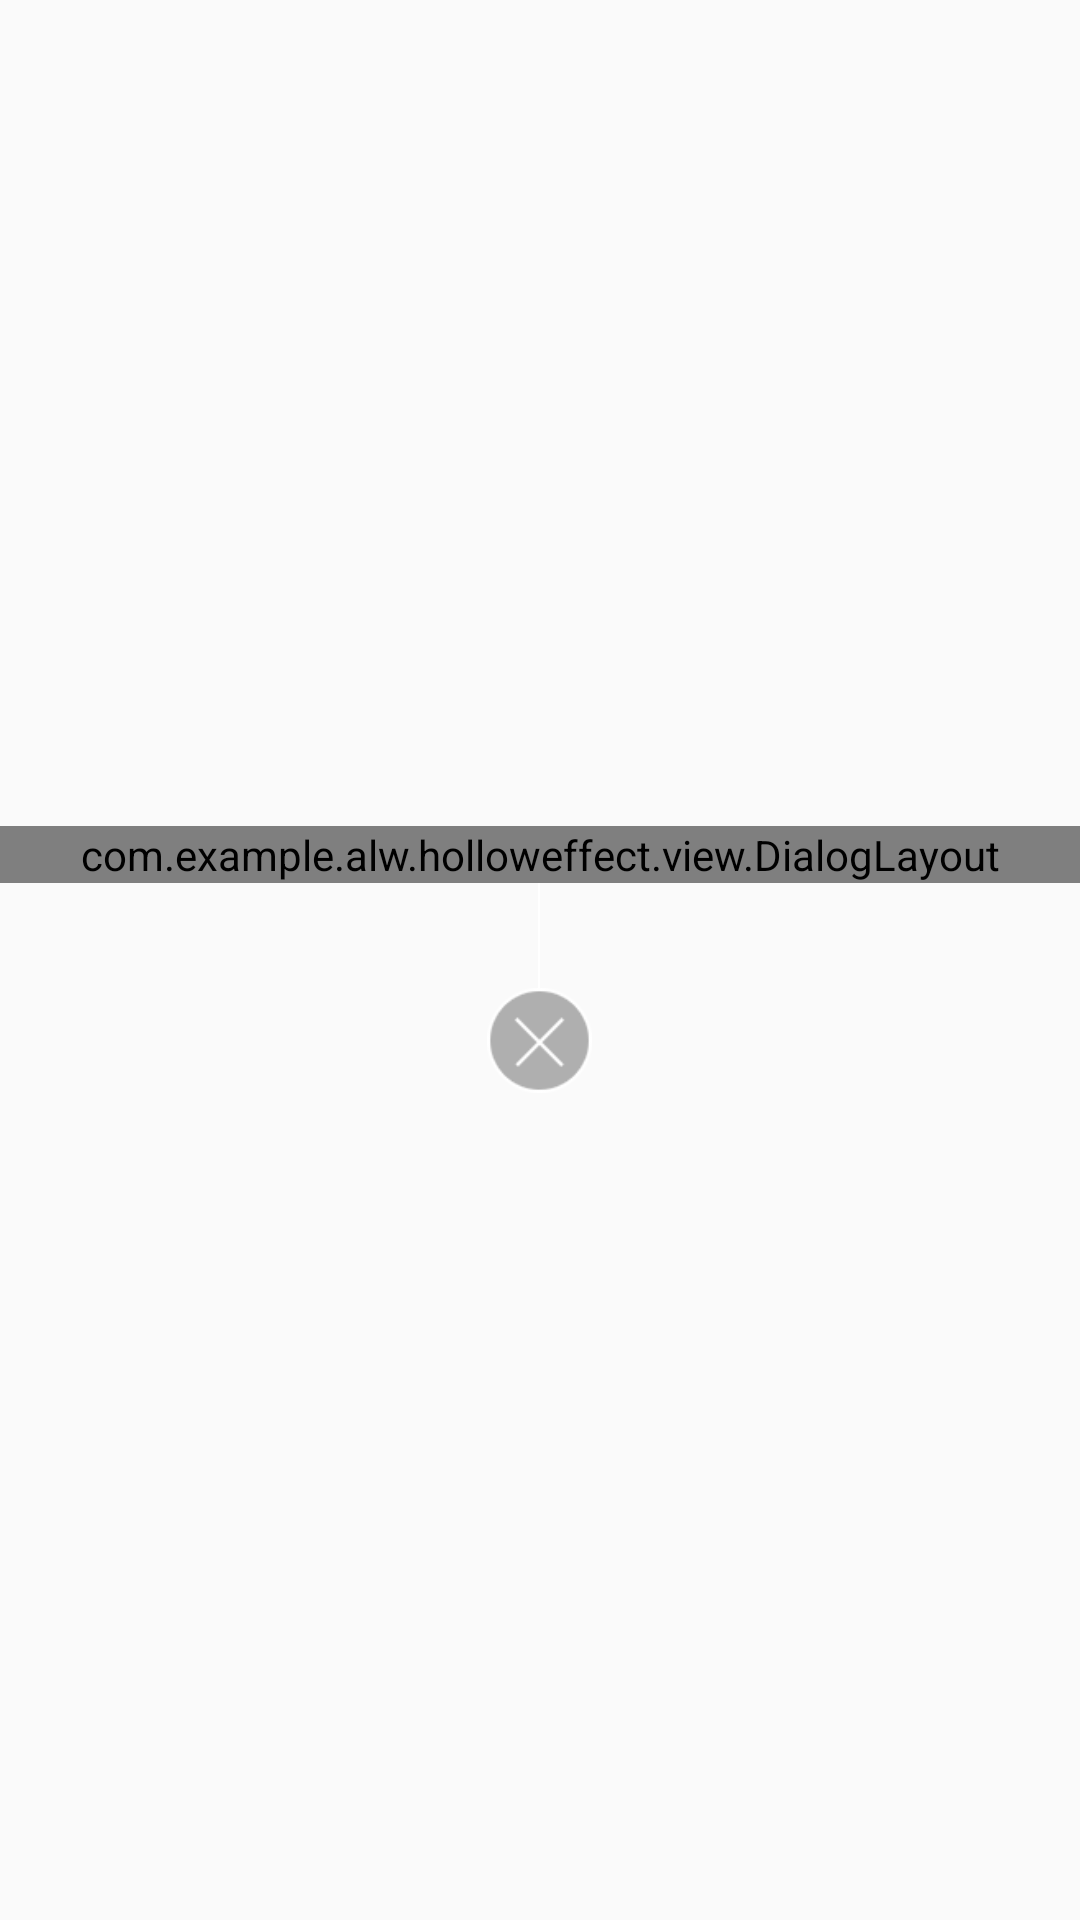

Produce the Android XML layout that renders to this screen, including the resource entries it uses.
<!-- AndroidManifest.xml: application theme AppTheme -->
<!-- res/layout/second_activity.xml -->
<?xml version="1.0" encoding="utf-8"?>
<RelativeLayout xmlns:android="http://schemas.android.com/apk/res/android"
    xmlns:tools="http://schemas.android.com/tools"
    android:id="@+id/activity_main"
    android:layout_width="match_parent"
    android:layout_height="match_parent"
    android:gravity="center">
    

    <com.example.alw.holloweffect.view.DialogLayout
        android:id="@+id/dialogview"
        android:layout_width="match_parent"
        android:layout_height="wrap_content"
        android:gravity="center_horizontal"
        android:orientation="vertical">


        <RelativeLayout
            android:layout_width="match_parent"
            android:layout_height="wrap_content">

            <de.hdodenhof.circleimageview.CircleImageView xmlns:app="http://schemas.android.com/apk/res-auto"
                android:id="@+id/profile_image"
                android:layout_width="96dp"
                android:layout_height="96dp"
                android:layout_centerHorizontal="true"
                android:layout_gravity="center"
                android:src="@mipmap/aaaa"
                app:civ_border_color="#ffffff"
                app:civ_border_width="2dp"
                app:civ_fill_color="#000000" />

            <TextView
                android:textSize="13sp"
                android:drawableLeft="@drawable/btn_ban"
                android:textColor="#000000"
                android:layout_width="wrap_content"
                android:layout_height="wrap_content"
                android:layout_alignParentRight="true"
                android:layout_marginRight="10dp"
                android:drawablePadding="3dp"
                android:layout_marginTop="56dp"
                android:text="禁言" />

        </RelativeLayout>


        <TextView
            android:layout_width="wrap_content"
            android:layout_height="wrap_content"
            android:layout_marginTop="21dp"
            android:text="呆萌龙猫钓客"
            android:textColor="#000000"
            android:textSize="17sp" />


        <TextView
            android:layout_width="wrap_content"
            android:layout_height="wrap_content"
            android:layout_marginTop="9dp"
            android:text="上鱼ID：12635683"
            android:textColor="#878787"
            android:textSize="13sp" />

        <TextView
            android:layout_width="wrap_content"
            android:layout_height="wrap_content"
            android:layout_marginTop="9dp"
            android:text="签约高手"
            android:textColor="#00a0e9"
            android:textSize="13sp" />

        <LinearLayout
            android:layout_width="match_parent"
            android:layout_height="wrap_content"
            android:layout_marginTop="35dp"
            android:orientation="horizontal">

            <LinearLayout
                android:layout_width="wrap_content"
                android:layout_height="wrap_content"
                android:layout_weight="1"
                android:gravity="center"
                android:orientation="vertical">

                <TextView
                    android:layout_width="wrap_content"
                    android:layout_height="wrap_content"
                    android:text="粉丝"
                    android:textColor="#000000"
                    android:textSize="15sp" />

                <TextView
                    android:layout_width="wrap_content"
                    android:layout_height="wrap_content"
                    android:text="3685"
                    android:textColor="#ea68a2"
                    android:textSize="15sp" />


            </LinearLayout>

            <LinearLayout
                android:layout_width="wrap_content"
                android:layout_height="wrap_content"
                android:layout_weight="1"
                android:gravity="center"
                android:orientation="vertical">

                <TextView
                    android:layout_width="wrap_content"
                    android:layout_height="wrap_content"
                    android:text="鱼票"
                    android:textColor="#000000"
                    android:textSize="15sp" />

                <TextView
                    android:layout_width="wrap_content"
                    android:layout_height="wrap_content"
                    android:text="1.22万"
                    android:textColor="#ff9000"
                    android:textSize="15sp" />


            </LinearLayout>

            <LinearLayout
                android:layout_width="wrap_content"
                android:layout_height="wrap_content"
                android:layout_weight="1"
                android:gravity="center"
                android:orientation="vertical">

                <TextView
                    android:layout_width="wrap_content"
                    android:layout_height="wrap_content"
                    android:text="送出"
                    android:textColor="#000000"
                    android:textSize="15sp" />

                <TextView
                    android:layout_width="wrap_content"
                    android:layout_height="wrap_content"
                    android:text="1.22万"
                    android:textColor="#22ac38"
                    android:textSize="15sp" />


            </LinearLayout>


        </LinearLayout>


        <View
            android:layout_width="match_parent"
            android:layout_height="0.5dp"
            android:layout_marginTop="26dp"
            android:background="#e5e5e5" />

        <LinearLayout
            android:layout_width="match_parent"
            android:layout_height="65dp"
            android:background="@drawable/bottom"
            android:gravity="center"
            android:orientation="horizontal">


            <TextView
                android:layout_width="wrap_content"
                android:layout_height="wrap_content"
                android:layout_weight="1"
                android:gravity="center"
                android:text="私信"
                android:textColor="#00a0e9"
                android:textSize="15sp" />

            <TextView
                android:layout_width="68dp"
                android:layout_height="37dp"
                android:background="@drawable/shape_follow"
                android:gravity="center"
                android:text="关注"
                android:textColor="#ffffff"
                android:textSize="15sp" />

            <TextView
                android:layout_width="wrap_content"
                android:layout_height="wrap_content"
                android:layout_weight="1"
                android:gravity="center"
                android:text="主页"
                android:textColor="#00a0e9"
                android:textSize="15sp" />

        </LinearLayout>


    </com.example.alw.holloweffect.view.DialogLayout>


    <LinearLayout
        android:id="@+id/ll_cancel"
        android:layout_width="wrap_content"
        android:layout_height="wrap_content"
        android:layout_below="@id/dialogview"
        android:layout_centerHorizontal="true"
        android:orientation="vertical">

        <View
            android:layout_width="0.5dp"
            android:layout_height="35dp"
            android:layout_gravity="center_horizontal"
            android:background="#ffffff" />

        <ImageView
            android:layout_width="35dp"
            android:layout_height="35dp"
            android:src="@drawable/btn_cancel" />

    </LinearLayout>


</RelativeLayout>
<!-- resources referenced by this layout -->
<resources>
  <!-- drawable bottom (drawable) -->
  <?xml version="1.0" encoding="utf-8"?>
  <shape xmlns:android="http://schemas.android.com/apk/res/android" android:shape="rectangle">
      <corners
          android:topLeftRadius="0dp"
          android:topRightRadius="0dp"
          android:bottomRightRadius="10dp"
          android:bottomLeftRadius="10dp">
      </corners>
      <solid
          android:color="#f6f6f6">
      </solid>
  </shape>
  <!-- drawable btn_ban (drawable) -->
  <?xml version="1.0" encoding="utf-8"?>
  <selector xmlns:android="http://schemas.android.com/apk/res/android">
      <item android:drawable="@mipmap/icon_ban_p" android:state_pressed="true" />
      <item android:drawable="@mipmap/icon_ban_n" />
  </selector>
  <!-- drawable btn_cancel (drawable) -->
  <?xml version="1.0" encoding="utf-8"?>
  <selector xmlns:android="http://schemas.android.com/apk/res/android">
      <item android:drawable="@mipmap/btn_cancel_p" android:state_pressed="true" />
      <item android:drawable="@mipmap/btn_cancel_n" />
  </selector>
  <!-- drawable shape_follow (drawable) -->
  <?xml version="1.0" encoding="utf-8"?>
  <shape xmlns:android="http://schemas.android.com/apk/res/android" android:shape="rectangle">
      <corners
          android:topLeftRadius="20dp"
          android:topRightRadius="20dp"
          android:bottomRightRadius="20dp"
          android:bottomLeftRadius="20dp">
      </corners>
      <solid
          android:color="#00a0e9">
      </solid>
  </shape>
  <!-- mipmap aaaa: jpg bitmap (mipmap-xhdpi, 11210 bytes) -->
  <style name="AppTheme" parent="Theme.AppCompat.Light.DarkActionBar">
          
          <item name="colorPrimary">@color/colorPrimary</item>
          <item name="colorPrimaryDark">@color/colorPrimaryDark</item>
          <item name="colorAccent">@color/colorAccent</item>
      </style>
  <color name="colorPrimary">#3F51B5</color>
  <color name="colorPrimaryDark">#303F9F</color>
  <color name="colorAccent">#FF4081</color>
</resources>
